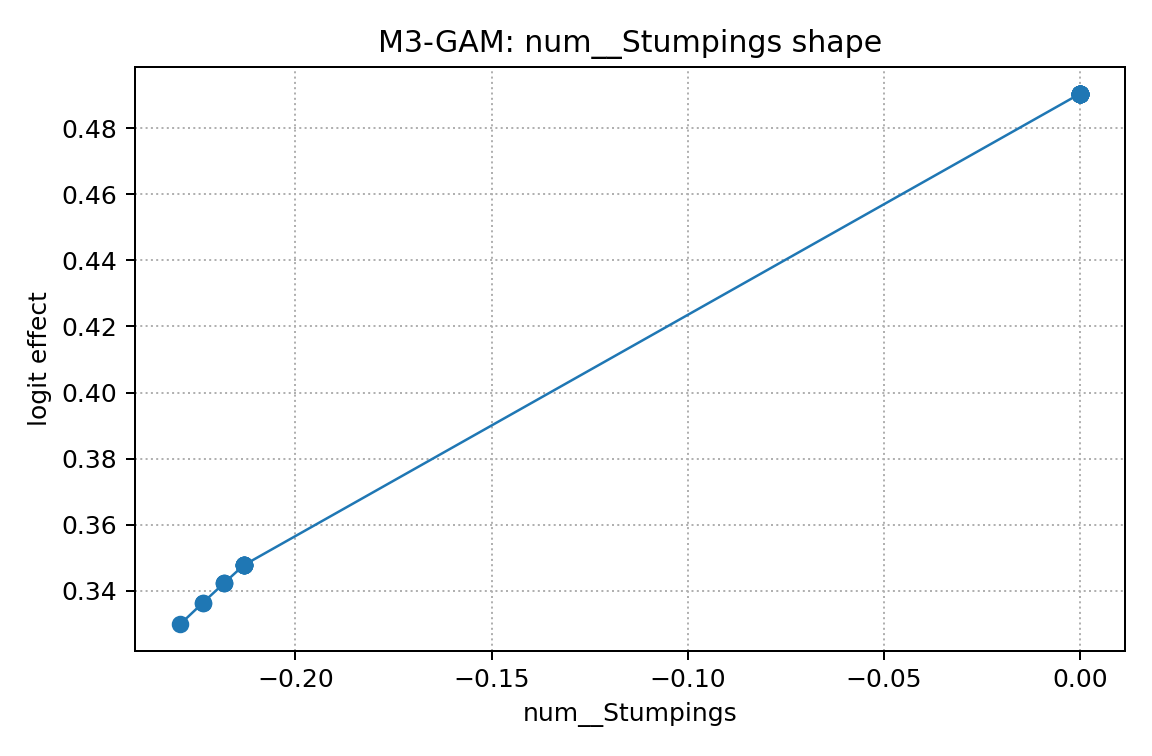

Values plotted in this chart, from the file beside it:
x, effect
-0.2294, 0.3299
-0.2236, 0.3364
-0.2236, 0.3364
-0.2182, 0.3423
-0.2182, 0.3423
-0.2182, 0.3423
-0.2132, 0.3477
-0.2132, 0.3477
-0.2132, 0.3477
-0.2132, 0.3477
-0.2132, 0.3477
-0.2132, 0.3477
-0.2132, 0.3477
-0.2132, 0.3477
-0.2132, 0.3477
0.0, 0.4904
0.0, 0.4904
0.0, 0.4904
0.0, 0.4904
0.0, 0.4904
0.0, 0.4904
0.0, 0.4904
0.0, 0.4904
0.0, 0.4904
0.0, 0.4904
0.0, 0.4904
0.0, 0.4904
0.0, 0.4904
0.0, 0.4904
0.0, 0.4904
0.0, 0.4904
0.0, 0.4904
0.0, 0.4904
0.0, 0.4904
0.0, 0.4904
0.0, 0.4904
0.0, 0.4904
0.0, 0.4904
0.0, 0.4904
0.0, 0.4904
0.0, 0.4904
